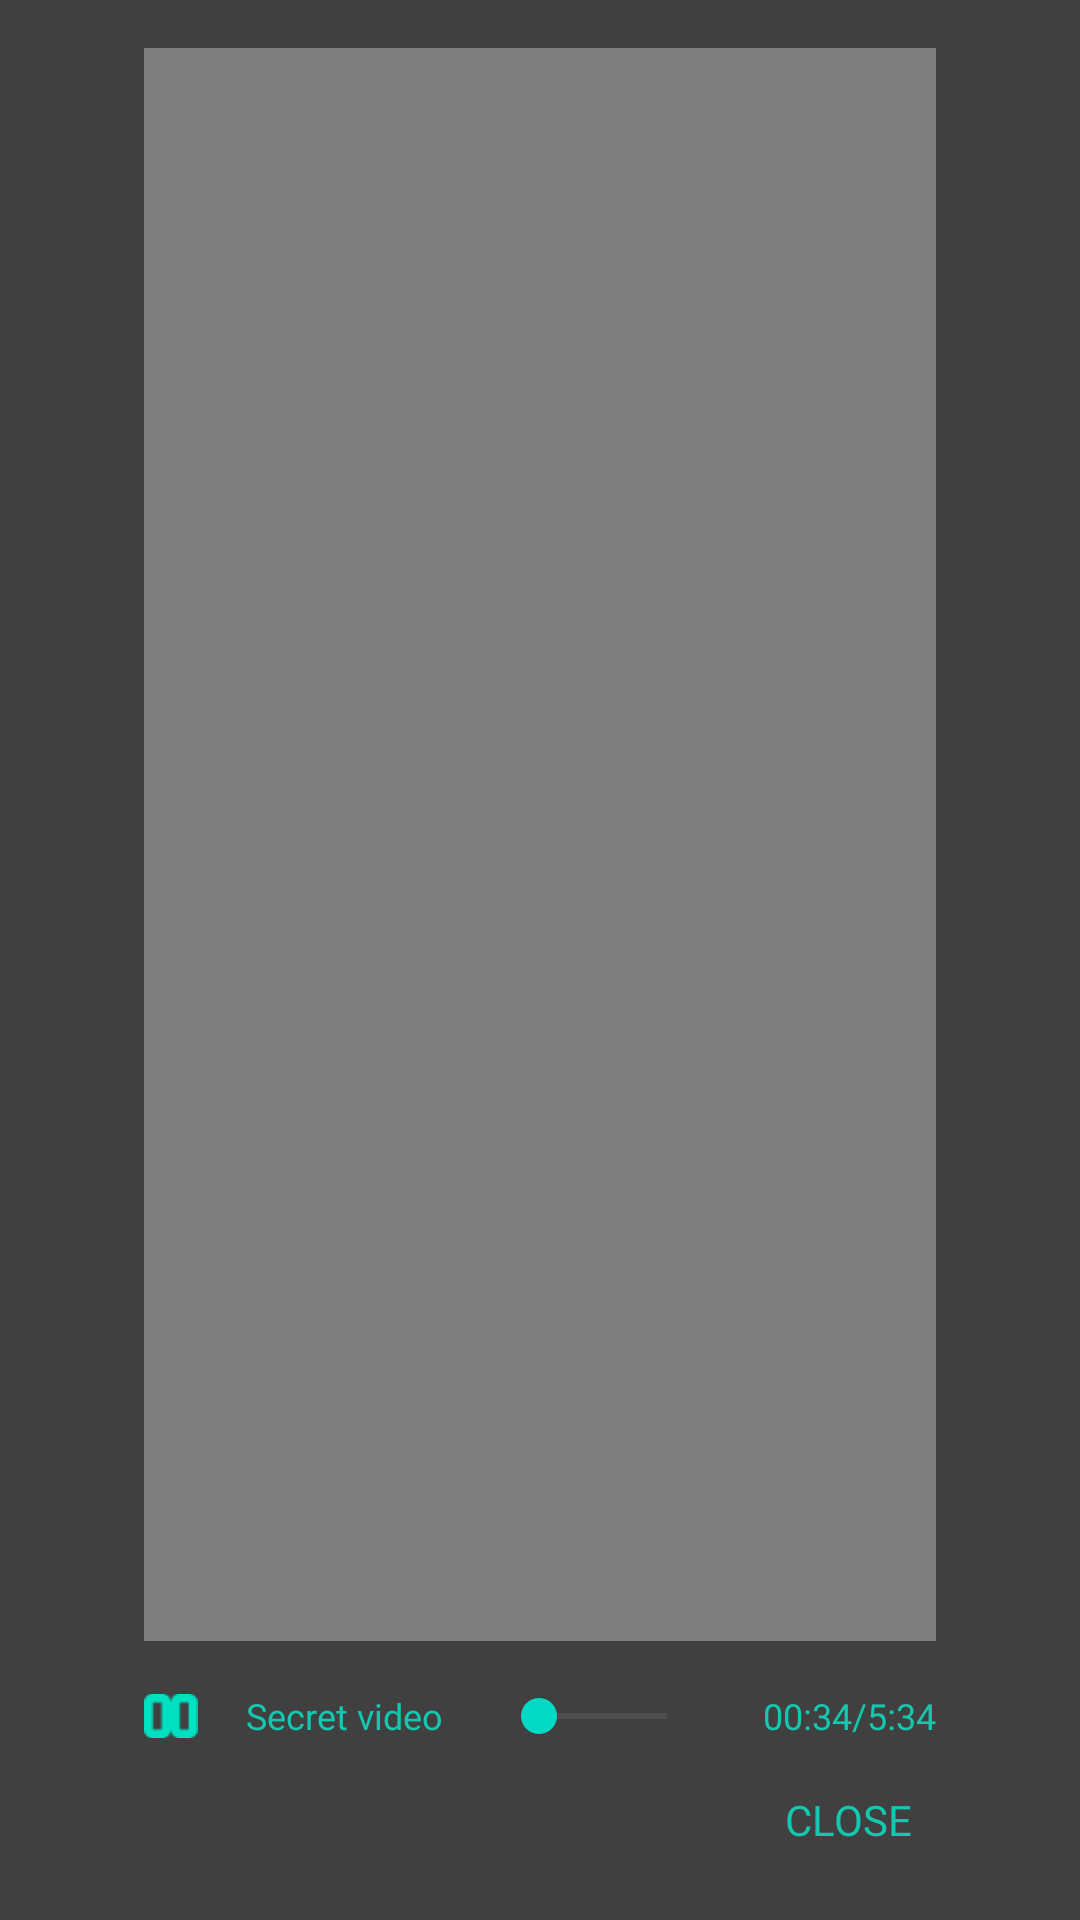

The Android layout XML behind this screen, and the referenced resources:
<!-- AndroidManifest.xml: application theme Theme.GrinvaldMADventure -->
<!-- res/layout/video_view.xml -->
<?xml version="1.0" encoding="utf-8"?>
<androidx.constraintlayout.widget.ConstraintLayout
    xmlns:android="http://schemas.android.com/apk/res/android"
    xmlns:app="http://schemas.android.com/apk/res-auto"
    android:layout_width="match_parent"
    android:layout_height="match_parent"
    android:background="#BF000000">

    <LinearLayout
        android:layout_width="match_parent"
        android:layout_height="wrap_content"
        android:layout_marginStart="32dp"
        android:layout_marginTop="32dp"
        android:layout_marginEnd="32dp"
        android:layout_marginBottom="32dp"
        android:background="@color/dark"
        android:orientation="vertical"
        android:padding="16dp"
        app:layout_constraintBottom_toBottomOf="parent"
        app:layout_constraintEnd_toEndOf="parent"
        app:layout_constraintStart_toStartOf="parent"
        app:layout_constraintTop_toTopOf="parent">

        <VideoView
            android:id="@+id/videoView"
            android:layout_width="match_parent"
            android:layout_height="wrap_content"
            android:layout_weight="1" />

        <LinearLayout
            android:id="@+id/ll_video_control"
            android:layout_width="match_parent"
            android:layout_height="wrap_content"
            android:background="@color/dark"
            android:gravity="center_vertical"
            android:orientation="horizontal"
            android:paddingTop="16dp"
            app:layout_constraintBottom_toBottomOf="parent"
            app:layout_constraintEnd_toEndOf="parent"
            app:layout_constraintStart_toStartOf="parent">

            <ImageView
                android:id="@+id/iv_audio_toggle"
                android:layout_width="18dp"
                android:layout_height="18dp"
                android:layout_weight="0"
                android:src="@drawable/pause" />

            <TextView
                android:id="@+id/textView34"
                android:layout_width="wrap_content"
                android:layout_height="wrap_content"
                android:layout_marginLeft="16dp"
                android:layout_marginRight="16dp"
                android:layout_weight="0"
                android:fontFamily="@font/gotham"
                android:text="Secret video"
                android:textColor="@color/aqua"
                android:textSize="12sp" />

            <SeekBar
                android:id="@+id/sb_progress"
                android:layout_width="wrap_content"
                android:layout_height="wrap_content"
                android:layout_weight="1"
                android:progressBackgroundTint="#707070" />

            <TextView
                android:id="@+id/tv_progress"
                android:layout_width="wrap_content"
                android:layout_height="wrap_content"
                android:layout_marginLeft="16dp"
                android:layout_weight="0"
                android:fontFamily="@font/gotham"
                android:text="00:34/5:34"
                android:textColor="@color/aqua"
                android:textSize="12sp" />
        </LinearLayout>

        <LinearLayout
            android:layout_width="match_parent"
            android:layout_height="wrap_content"
            android:layout_marginTop="8dp"
            android:gravity="right"
            android:layout_weight="0"
            android:orientation="horizontal">

            <TextView
                android:id="@+id/tv_close"
                android:layout_width="wrap_content"
                android:layout_height="wrap_content"
                android:layout_weight="0"
                android:fontFamily="@font/gotham"
                android:padding="8dp"
                android:text="CLOSE"
                android:textColor="@color/aqua"
                android:textSize="14sp" />
        </LinearLayout>
    </LinearLayout>
</androidx.constraintlayout.widget.ConstraintLayout>
<!-- resources referenced by this layout -->
<resources>
  <color name="aqua">#14C7AF</color>
  <!-- drawable pause: png bitmap (drawable, 422 bytes) -->
  <style name="Theme.GrinvaldMADventure" parent="Theme.MaterialComponents.DayNight.NoActionBar">
          
          <item name="colorPrimary">@color/purple_500</item>
          <item name="colorPrimaryVariant">@color/purple_700</item>
          <item name="colorOnPrimary">@color/white</item>
          
          <item name="colorSecondary">@color/teal_200</item>
          <item name="colorSecondaryVariant">@color/teal_700</item>
          <item name="colorOnSecondary">@color/black</item>
          
          <item name="android:statusBarColor" tools:targetApi="l">?attr/colorPrimaryVariant</item>
          
      </style>
  <color name="purple_500">#FF6200EE</color>
  <color name="purple_700">#FF3700B3</color>
  <color name="white">#FFFFFFFF</color>
  <color name="teal_200">#FF03DAC5</color>
  <color name="teal_700">#FF018786</color>
  <color name="black">#FF000000</color>
</resources>
